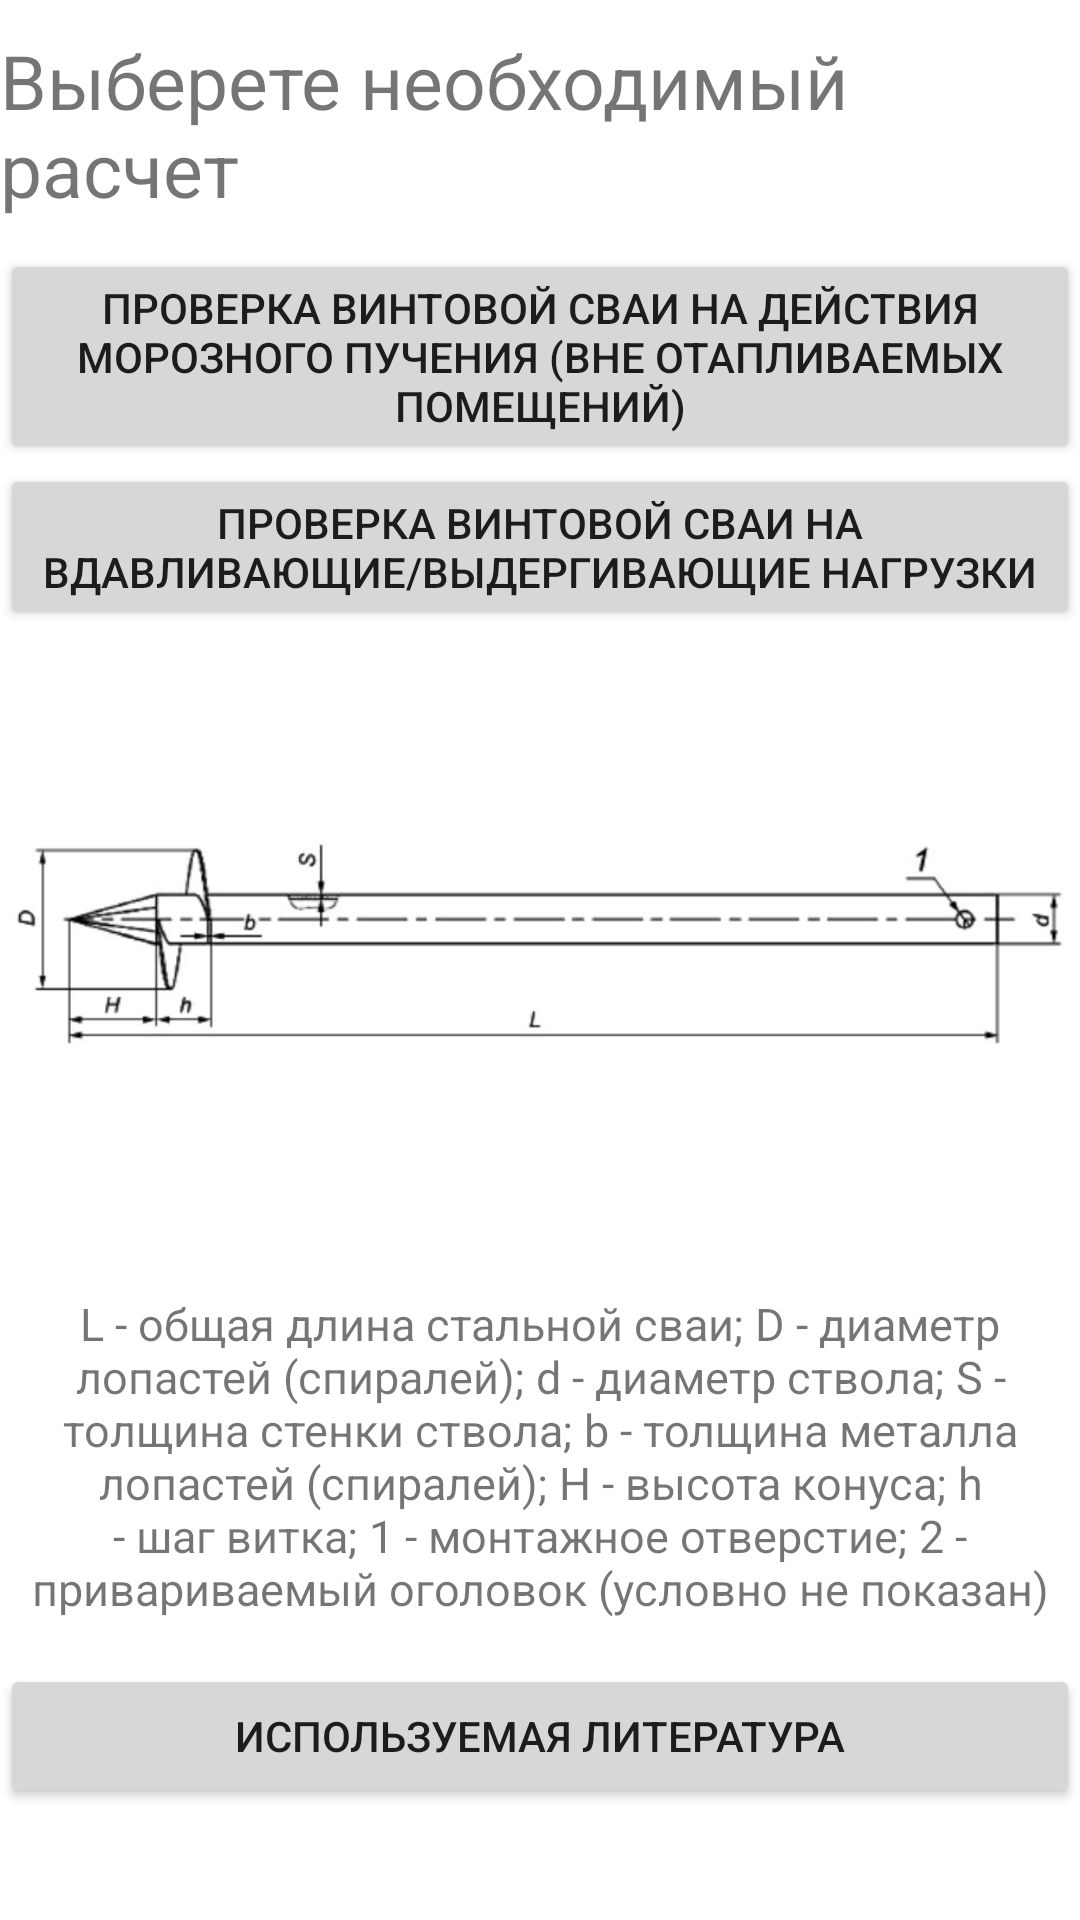

Android layout source for this screen:
<!-- AndroidManifest.xml: application theme Theme.ScrewPileCalculator -->
<!-- res/layout/activity_main.xml -->
<?xml version="1.0" encoding="utf-8"?>
<ScrollView xmlns:android="http://schemas.android.com/apk/res/android"
    xmlns:tools="http://schemas.android.com/tools"
    android:layout_width="match_parent"
    android:layout_height="match_parent">
<LinearLayout
    android:layout_width="match_parent"
    android:layout_height="match_parent"
    tools:context=".MainActivity"
    android:orientation="vertical">

    <TextView
        android:layout_width="wrap_content"
        android:layout_height="wrap_content"
        android:text="Выберете необходимый расчет"
        android:layout_gravity="center"
        android:layout_marginTop="10dp"
        android:layout_marginBottom="10dp"
        android:textSize="25sp"/>

    <Button
        android:id="@+id/FrostHeavingButton"
        android:layout_width="match_parent"
        android:layout_height="wrap_content"
        android:text="Проверка винтовой сваи на действия морозного пучения (вне отапливаемых помещений)"
      />

    <Button
        android:id="@+id/powerPileButton"
        android:layout_width="match_parent"
        android:layout_height="wrap_content"
        android:text="Проверка винтовой сваи на вдавливающие/выдергивающие нагрузки"
       />


    <ImageView
        android:layout_width="match_parent"
        android:layout_height="wrap_content"
        android:src="@drawable/pile"
        />

    <TextView
        android:layout_width="match_parent"
        android:layout_height="wrap_content"
        android:text="L - общая длина стальной сваи; D - диаметр лопастей (спиралей); d - диаметр ствола; S - толщина стенки ствола; b - толщина металла лопастей (спиралей); Н - высота конуса; h - шаг витка; 1 - монтажное отверстие; 2 - привариваемый оголовок (условно не показан)"
        android:padding="5dp"
        android:gravity="center"
        android:layout_marginTop="10dp"
        android:layout_marginBottom="10dp"
        android:textSize="15sp"/>

    <Button
        android:id="@+id/usedLiteratureButton"
        android:layout_width="match_parent"
        android:layout_height="wrap_content"
        android:text="Используемая литература"
        />

</LinearLayout>
</ScrollView>
<!-- resources referenced by this layout -->
<resources>
  <!-- drawable pile: jpg bitmap (drawable, 24394 bytes) -->
  <style name="Theme.ScrewPileCalculator" parent="Theme.MaterialComponents.DayNight.DarkActionBar">
          
          <item name="colorPrimary">@color/orange</item>
          <item name="colorPrimaryVariant">@color/darkorange</item>
          <item name="colorOnPrimary">@color/white</item>
          
          <item name="colorSecondary">@color/teal_200</item>
          <item name="colorSecondaryVariant">@color/teal_700</item>
          <item name="colorOnSecondary">@color/black</item>
          
          <item name="android:statusBarColor" tools:targetApi="l">?attr/colorPrimaryVariant</item>
          
      </style>
  <color name="orange">#FFA500</color>
  <color name="darkorange">#FF8C00</color>
  <color name="white">#FFFFFFFF</color>
  <color name="teal_200">#FF03DAC5</color>
  <color name="teal_700">#FF018786</color>
  <color name="black">#FF000000</color>
</resources>
